Run: headless pygame with SDL's dummy video driver; simulated clock (each Clock.tick advances the game by its frame time, no real sleeping); random seed 0; keys injected as events and as key.get_pressed() state; no mouse input.
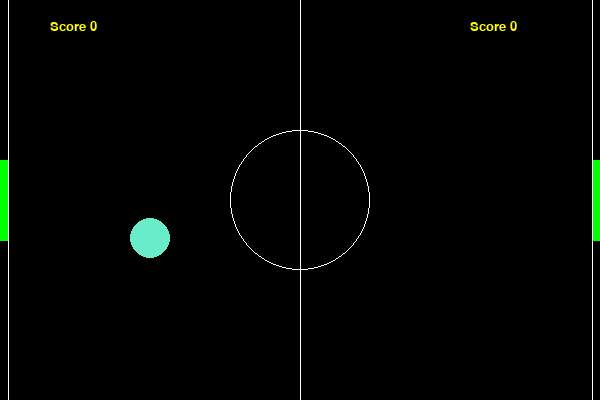
Frame 1 of 4 · flips 1–60 · no input
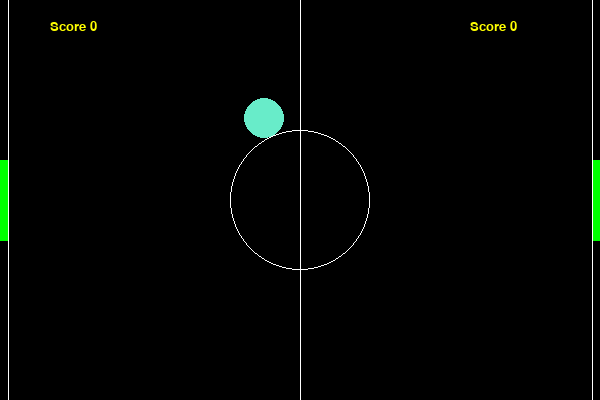
Frame 2 of 4 · flips 61–180 · tapped SPACE, RETURN · held RIGHT (→), D
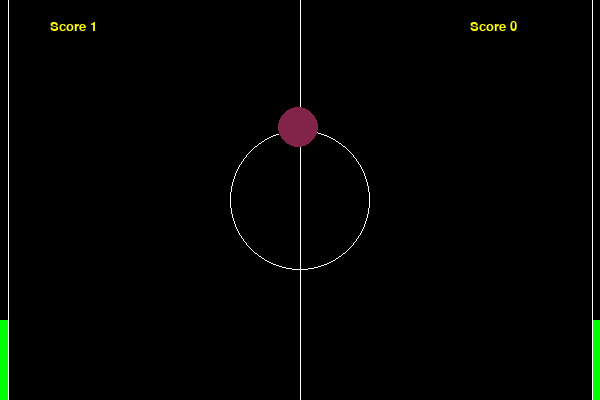
Frame 3 of 4 · flips 181–300 · held DOWN (↓), S
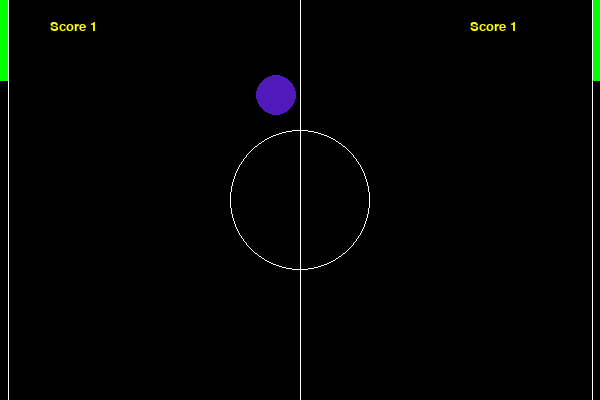
Frame 4 of 4 · flips 301–420 · held LEFT (←), A, UP (↑), W

The pygame program that drew these frames:

# PONG pygame

import random
import pygame
import sys
from pygame.locals import *

pygame.init()
fps = pygame.time.Clock()

# colors
WHITE = (255, 255, 255)
RED = (255, 0, 0)
GREEN = (0, 255, 0)
BLACK = (0, 0, 0)

# globals
WIDTH = 600
HEIGHT = 400
BALL_RADIUS = 20
PAD_WIDTH = 8
PAD_HEIGHT = 80
HALF_PAD_WIDTH = round(PAD_WIDTH / 2)
HALF_PAD_HEIGHT = round(PAD_HEIGHT / 2)
ball_num = 0
total_balls = 0
balls = []
paddle1_vel = 0
paddle2_vel = 0
l_score = 0
r_score = 0

# canvas declaration
window = pygame.display.set_mode((WIDTH, HEIGHT), 0, 32)
pygame.display.set_caption('Pong')

# helper function that spawns a ball, returns a position vector and a velocity vector
# if right is True, spawn to the right, else spawn to the left


class Ball:
    # initialize balls in the center
    def __init__(self, right, id):
        horz = random.randrange(2, 4)
        vert = random.randrange(1, 3)
        if (random.randint(0, 1)):  # start ball shoooiing left or right
            horz = -horz

        self.id = id
        self.ball_pos = [random.randrange(200, 400), random.randrange(50, HEIGHT-50)]  # start in a range of the center
        self.colour = [random.randrange(1, 254), random.randrange(1, 254), random.randrange(1, 254)]  # different colour for each ball
        self.ball_vel = [horz, -vert]
        self.final_pos = ""
        self.bouncePosition()   #Calculate final position

    def bouncePosition(self):   #Calculates the final position
        bounce = False
        tempPos = [self.ball_pos[0], self.ball_pos[1]]
        tempVel = [self.ball_vel[0], self.ball_vel[1]]

        while(True):    #Loop until we hit the edge
            #Modify position based on velocity
            tempPos[0] += round(tempVel[0])
            tempPos[1] += round(tempVel[1])

            if (round(tempPos[1]) <= BALL_RADIUS) or (round(tempPos[1]) >= HEIGHT + 1 - BALL_RADIUS):    #If we hit the roof, flip the vertical velocity
                tempVel[1] *= -1    

            if (round(tempPos[0]) <= BALL_RADIUS + PAD_WIDTH) or (round(tempPos[0]) >= WIDTH + 1 - BALL_RADIUS - PAD_WIDTH):    # Ball hits the left or right side
                self.final_pos = [tempPos[0], tempPos[1]]
                break


# define event handlers
def init():
    # these are floats
    global paddle1_pos, paddle2_pos, paddle1_vel, paddle2_vel, l_score, r_score
    global score1, score2, total_balls, balls, ball_num   # these are ints
    paddle1_pos = [round(HALF_PAD_WIDTH - 1), round(HEIGHT/2)]
    paddle2_pos = [round(WIDTH + 1 - HALF_PAD_WIDTH), round(HEIGHT/2)]
    l_score = 0
    r_score = 0
    total_balls = 1  # <<<<<<<<<<<<<<  HOW YOU CHNAGE TOTAL NUMBER OF BALLS
    balls = []
    ball_num = total_balls

    # initilize list of balls
    if random.randrange(0, 2) == 0:
        for x in range(total_balls):
            balls.append(Ball(True, x))
    else:
        for x in range(total_balls):
            balls.append(Ball(False, x))


# draw function of canvas
def draw(canvas):
    global paddle1_pos, paddle2_pos, l_score, r_score, ball_num, total_balls, balls, ball_num

    canvas.fill(BLACK)
    pygame.draw.line(canvas, WHITE, [WIDTH / 2, 0], [WIDTH / 2, HEIGHT], 1)
    pygame.draw.line(canvas, WHITE, [PAD_WIDTH, 0], [PAD_WIDTH, HEIGHT], 1)
    pygame.draw.line(canvas, WHITE, [WIDTH - PAD_WIDTH, 0], [WIDTH - PAD_WIDTH, HEIGHT], 1)
    pygame.draw.circle(canvas, WHITE, [WIDTH//2, HEIGHT//2], 70, 1)

    # update paddle's vertical position, keep paddle on the screen
    print("paddle1 x: " + str(paddle1_pos[0])) #x is constant
    print("paddle1 y: " + str(paddle1_pos[1])) #y is always changing

    if paddle1_pos[1] > HALF_PAD_HEIGHT and paddle1_pos[1] < HEIGHT - HALF_PAD_HEIGHT:
        paddle1_pos[1] += paddle1_vel
    elif paddle1_pos[1] == HALF_PAD_HEIGHT and paddle1_vel > 0:
        paddle1_pos[1] += paddle1_vel
    elif paddle1_pos[1] == HEIGHT - HALF_PAD_HEIGHT and paddle1_vel < 0:
        paddle1_pos[1] += paddle1_vel
    
    print("paddle2 x: "+ str(paddle2_pos[0])) #x is constant
    print("paddle2 y: "+ str(paddle2_pos[1])) #y is always changing
    if paddle2_pos[1] > HALF_PAD_HEIGHT and paddle2_pos[1] < HEIGHT - HALF_PAD_HEIGHT:
        paddle2_pos[1] += paddle2_vel
    elif paddle2_pos[1] == HALF_PAD_HEIGHT and paddle2_vel > 0:
        paddle2_pos[1] += paddle2_vel
    elif paddle2_pos[1] == HEIGHT - HALF_PAD_HEIGHT and paddle2_vel < 0:
        paddle2_pos[1] += paddle2_vel
    

    # update balls
    for pongBall in balls:
        pongBall.ball_pos[0] += round(pongBall.ball_vel[0])
        pongBall.ball_pos[1] += round(pongBall.ball_vel[1])

    # draw balls and paddles
    for pongball in balls:
        pygame.draw.circle(canvas, pongball.colour, pongball.ball_pos, 20, 0)
    pygame.draw.polygon(canvas, GREEN, [[paddle1_pos[0] - HALF_PAD_WIDTH, paddle1_pos[1] - HALF_PAD_HEIGHT], [paddle1_pos[0] - HALF_PAD_WIDTH, paddle1_pos[1] + HALF_PAD_HEIGHT], [paddle1_pos[0] + HALF_PAD_WIDTH, paddle1_pos[1] + HALF_PAD_HEIGHT], [paddle1_pos[0] + HALF_PAD_WIDTH, paddle1_pos[1] - HALF_PAD_HEIGHT]], 0)
    pygame.draw.polygon(canvas, GREEN, [[paddle2_pos[0] - HALF_PAD_WIDTH, paddle2_pos[1] - HALF_PAD_HEIGHT], [paddle2_pos[0] - HALF_PAD_WIDTH, paddle2_pos[1] + HALF_PAD_HEIGHT], [paddle2_pos[0] + HALF_PAD_WIDTH, paddle2_pos[1] + HALF_PAD_HEIGHT], [paddle2_pos[0] + HALF_PAD_WIDTH, paddle2_pos[1] - HALF_PAD_HEIGHT]], 0)

    # ball collision check on top and bottom walls
    for pongBall in balls:
        if round(pongBall.ball_pos[1]) <= BALL_RADIUS:
            pongBall.ball_vel[1] = -pongBall.ball_vel[1]
        if round(pongBall.ball_pos[1]) >= HEIGHT + 1 - BALL_RADIUS:
            pongBall.ball_vel[1] = -pongBall.ball_vel[1]

    # ball collison check on gutters or paddles
    r_goal = False
    for pongball in balls:
        leftSide = round(pongball.ball_pos[0]) <= BALL_RADIUS + PAD_WIDTH and round(pongball.ball_pos[1]) in range(paddle1_pos[1] - HALF_PAD_HEIGHT, paddle1_pos[1] + HALF_PAD_HEIGHT, 1)
        rightSide = round(pongball.ball_pos[0]) >= WIDTH + 1 - BALL_RADIUS - PAD_WIDTH and round(pongball.ball_pos[1]) in range(paddle2_pos[1] - HALF_PAD_HEIGHT, paddle2_pos[1] + HALF_PAD_HEIGHT, 1)

        score = False
        if (leftSide or rightSide):
            pongball.ball_vel[0] = -pongball.ball_vel[0]
            pongball.ball_vel[0] *= 1.1
            pongball.ball_vel[1] *= 1.1
            pongball.bouncePosition()

        elif round(pongball.ball_pos[0]) <= BALL_RADIUS + PAD_WIDTH:    # when scored on left side, increase score remove ball from list of balls        
            score = True
            r_score += 1                
        
        elif round(pongball.ball_pos[0]) >= WIDTH + 1 - BALL_RADIUS - PAD_WIDTH:    # when scored on right side, increase score remove ball from list of balls          
            score = True
            l_score += 1

        if (score):
            ball_num -= 1
            r_goal = True
            balls.remove(pongball)
            print(f"FinalPos: {pongball.ball_pos}, CalcFinalPos: {pongball.final_pos}")


    # If no more balls in play, reset game by remaking total number of balls
    if ball_num == 0:
        for x in range(total_balls):
            balls.append(Ball(r_goal, x))  # remake total number of balls
        ball_num = total_balls

    # update scores
    myfont1 = pygame.font.SysFont("Comic Sans MS", 20)
    label1 = myfont1.render("Score "+str(l_score), 1, (255, 255, 0))
    canvas.blit(label1, (50, 20))

    myfont2 = pygame.font.SysFont("Comic Sans MS", 20)
    label2 = myfont2.render("Score "+str(r_score), 1, (255, 255, 0))
    canvas.blit(label2, (470, 20))


# keydown handler
def keydown(event):
    global paddle1_vel, paddle2_vel

    if event.key == K_UP:
        paddle2_vel = -8
    elif event.key == K_DOWN:
        paddle2_vel = 8
    elif event.key == K_w:
        paddle1_vel = -8
    elif event.key == K_s:
        paddle1_vel = 8

# keyup handler
def keyup(event):
    global paddle1_vel, paddle2_vel

    if event.key in (K_w, K_s):
        paddle1_vel = 0
    elif event.key in (K_UP, K_DOWN):
        paddle2_vel = 0


def main():
    init()

    # game loop
    while True:
        draw(window)
        
        for event in pygame.event.get():
            if event.type == KEYDOWN:
                keydown(event)
            elif event.type == KEYUP:
                keyup(event)
            elif event.type == QUIT:
                pygame.quit()
                sys.exit()

        pygame.display.update()
        fps.tick(60)


if (__name__ == "__main__"):
    main()
